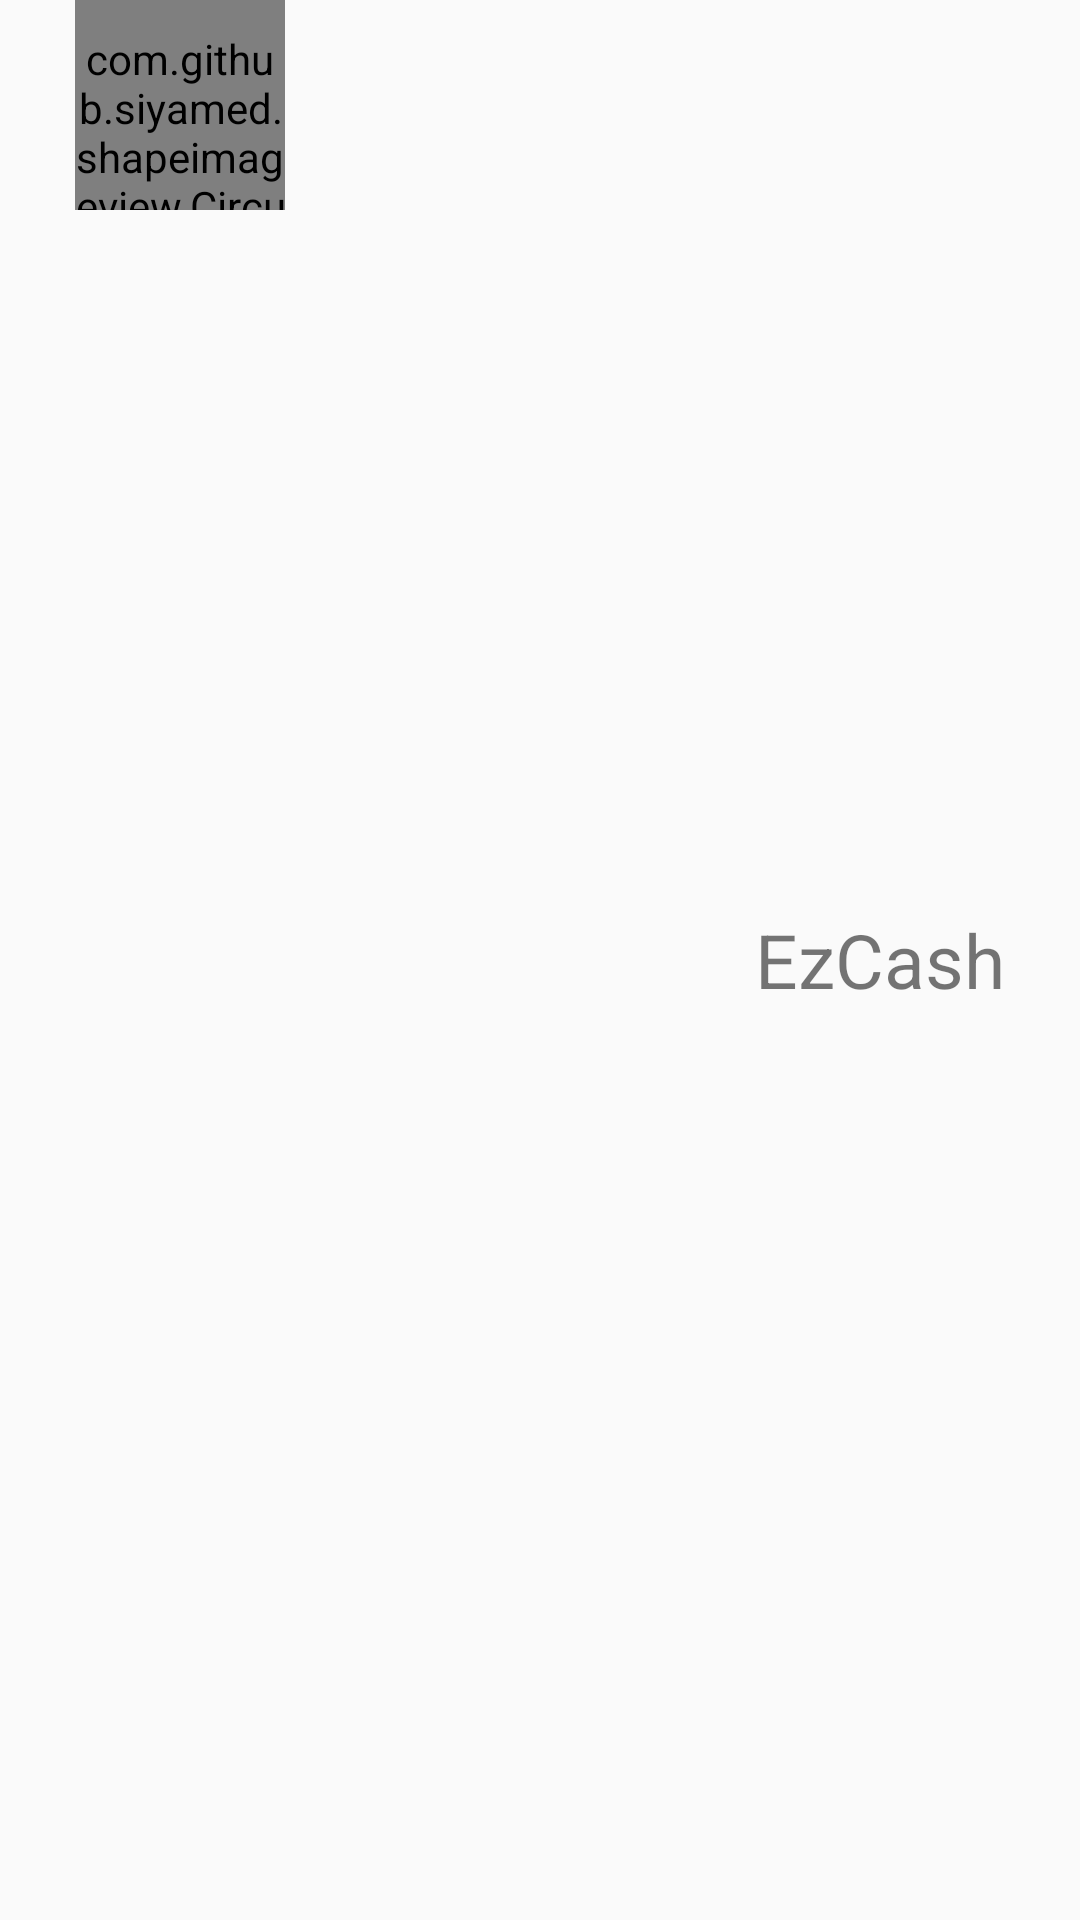

Produce the Android XML layout that renders to this screen, including the resource entries it uses.
<!-- AndroidManifest.xml: application theme AppTheme -->
<!-- res/layout/account_spinner_row.xml -->
<?xml version="1.0" encoding="utf-8"?>
<LinearLayout xmlns:android="http://schemas.android.com/apk/res/android"
    xmlns:app="http://schemas.android.com/apk/res-auto"
    android:orientation="horizontal"
    android:layout_width="wrap_content"
    android:layout_height="wrap_content"
    android:layout_gravity="center_horizontal">

    <com.github.siyamed.shapeimageview.CircularImageView
        android:layout_width="70dp"
        android:layout_height="70dp"
        android:layout_marginLeft="25dp"
        android:layout_marginRight="20dp"
        android:layout_marginTop="10dp"
        android:id="@+id/photoView"
        android:layout_gravity="left"
        android:paddingTop="10dp"
        android:src="@drawable/ezcash_icon"
        app:siBorderWidth="2dp"
        app:siBorderColor="#d1d2d3"
        />
    <TextView
        android:id="@+id/spinner_row_name"
        android:layout_width="match_parent"
        android:layout_height="match_parent"
        android:gravity="right|center_vertical"
        android:layout_marginRight="25dp"
        android:text="EzCash"
        android:textSize="25dp"/>

</LinearLayout>
<!-- resources referenced by this layout -->
<resources>
  <!-- drawable ezcash_icon: png bitmap (drawable, 17752 bytes) -->
  <style name="AppTheme" parent="Theme.AppCompat.Light.NoActionBar">
          
          <item name="colorPrimary">@color/colorPrimary</item>
          <item name="colorPrimaryDark">@color/colorPrimaryDark</item>
          <item name="colorAccent">@color/colorAccent</item>
          <item name="android:textColorPrimary">@color/colorPrimaryText</item>
          <item name="android:textColorSecondary">@color/colorSecondaryText</item>
      </style>
  <color name="colorPrimary">#4CAF50</color>
  <color name="colorPrimaryDark">#388e3c</color>
  <color name="colorAccent">#FF9800</color>
  <color name="colorPrimaryText">#212121</color>
  <color name="colorSecondaryText">#757575</color>
</resources>
